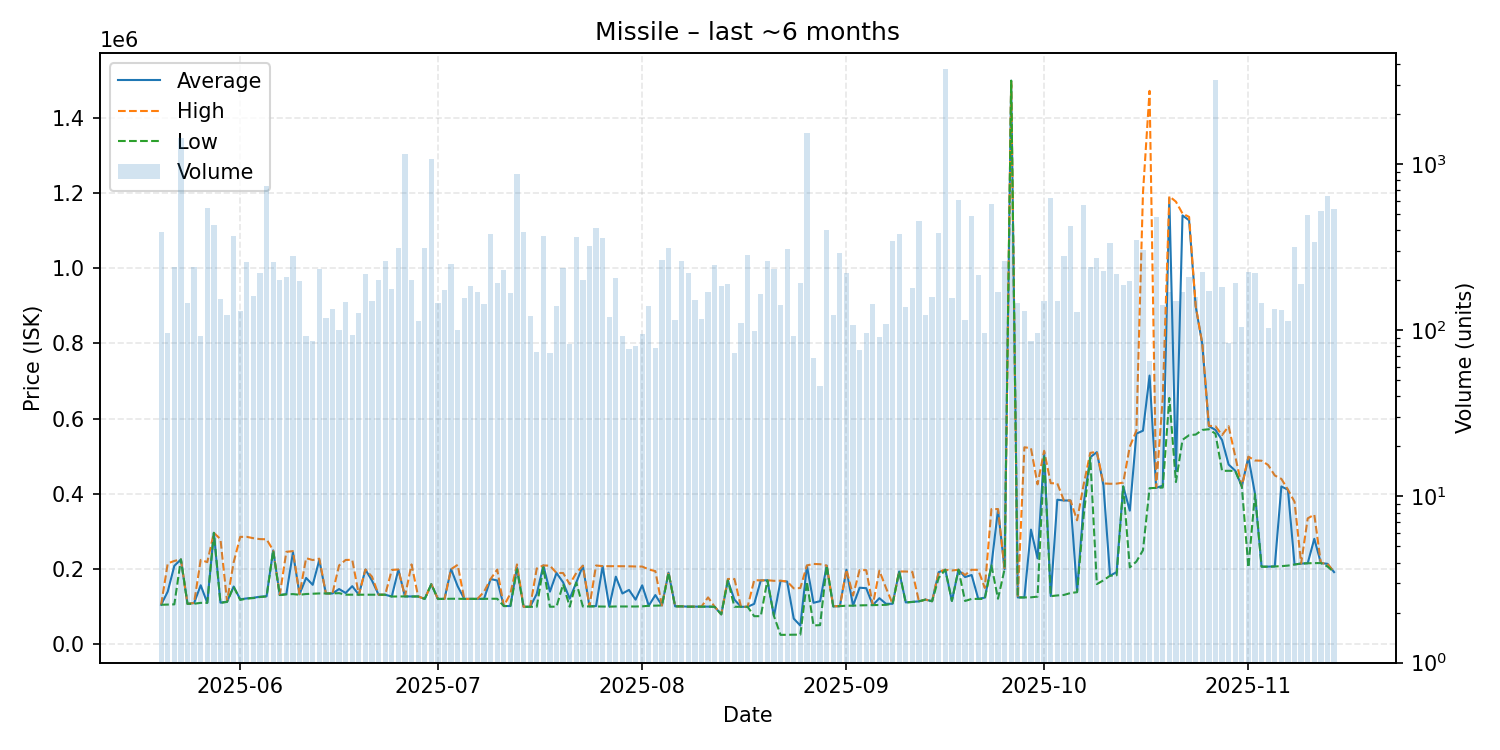

Values plotted in this chart, from the file beside it:
date, average, highest, lowest, order_count, volume
2025-05-20, 105400, 105400, 105400, 63, 389
2025-05-21, 140554, 215300, 106000, 47, 96
2025-05-22, 208900, 221900, 106500, 63, 239
2025-05-23, 225900, 225900, 225900, 57, 1438
2025-05-24, 107900, 107900, 107900, 50, 146
2025-05-25, 110100, 110200, 108100, 69, 242
2025-05-26, 157192, 224700, 110500, 52, 92
2025-05-27, 110600, 218700, 110500, 73, 547
2025-05-28, 296500, 296500, 296500, 61, 431
2025-05-29, 111000, 279900, 110500, 61, 155
2025-05-30, 113600, 114900, 112900, 52, 123
2025-05-31, 153900, 218000, 153000, 89, 372
2025-06-01, 120000, 285800, 118300, 58, 130
2025-06-02, 122300, 285900, 121900, 84, 259
2025-06-03, 124000, 282300, 123200, 59, 160
2025-06-04, 126800, 279900, 126000, 78, 222
2025-06-05, 128000, 279400, 127600, 72, 744
2025-06-06, 249900, 249900, 249650, 59, 259
2025-06-07, 131300, 131400, 131200, 74, 200
2025-06-08, 133700, 246100, 133100, 64, 208
2025-06-09, 244700, 247950, 133800, 80, 279
2025-06-10, 133400, 133500, 132000, 71, 198
2025-06-11, 176684, 229250, 134000, 48, 92
2025-06-12, 158381, 224200, 134650, 46, 86
2025-06-13, 224400, 227900, 135500, 51, 234
2025-06-14, 135500, 135500, 135500, 54, 118
2025-06-15, 135500, 135500, 135500, 54, 134
2025-06-16, 147191, 209900, 136300, 49, 100
2025-06-17, 136700, 224500, 132200, 61, 148
2025-06-18, 154824, 224900, 132200, 56, 94
2025-06-19, 132100, 132100, 132100, 72, 127
2025-06-20, 199000, 199200, 132100, 57, 217
2025-06-21, 169500, 180000, 132100, 49, 151
2025-06-22, 132100, 132100, 132100, 54, 200
2025-06-23, 132100, 132100, 132100, 67, 260
2025-06-24, 127400, 197900, 127300, 66, 177
2025-06-25, 198700, 199100, 127500, 68, 314
2025-06-26, 127600, 127600, 127600, 52, 1144
2025-06-27, 127500, 212700, 127300, 47, 202
2025-06-28, 127500, 127500, 127500, 61, 113
2025-06-29, 121000, 121000, 121000, 71, 313
2025-06-30, 160000, 160000, 160000, 62, 1070
2025-07-01, 121000, 121000, 121000, 53, 146
2025-07-02, 121000, 121000, 121000, 51, 175
2025-07-03, 200000, 200000, 121400, 40, 249
2025-07-04, 154564, 211600, 121400, 38, 100
2025-07-05, 121000, 121000, 121000, 50, 157
2025-07-06, 121000, 121000, 121000, 64, 186
2025-07-07, 121100, 121100, 121100, 49, 170
2025-07-08, 121200, 140100, 121100, 52, 145
2025-07-09, 173800, 173900, 121400, 59, 379
2025-07-10, 170000, 199000, 121400, 48, 194
2025-07-11, 102000, 102000, 102000, 62, 232
2025-07-12, 102100, 135000, 102100, 62, 168
2025-07-13, 203900, 212700, 199900, 76, 868
2025-07-14, 100100, 100100, 100100, 54, 391
2025-07-15, 100200, 100200, 100200, 48, 122
2025-07-16, 134266, 201900, 100100, 34, 74
2025-07-17, 209900, 210000, 204800, 55, 370
2025-07-18, 140301, 209200, 100200, 38, 73
... 119 more rows
